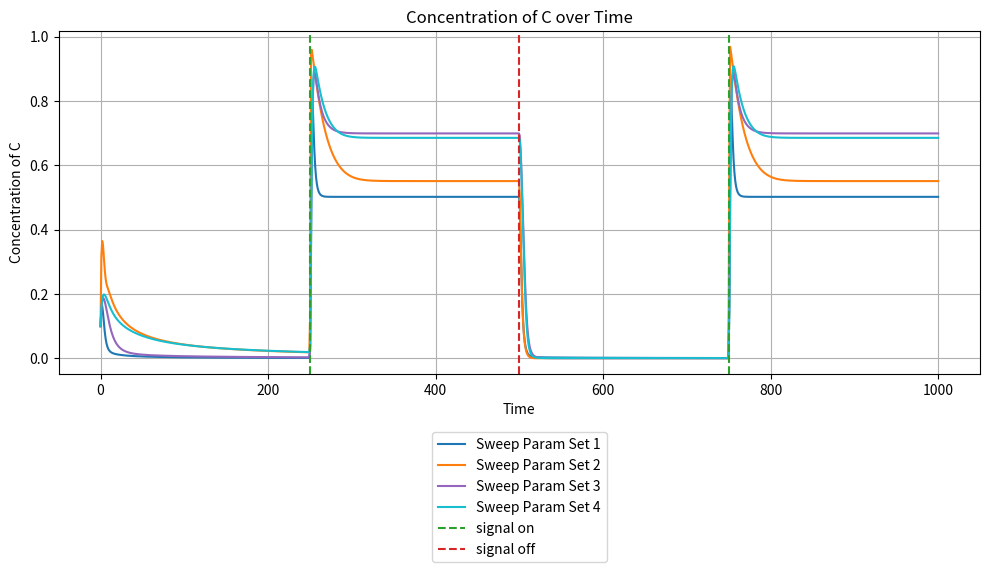

The matplotlib source for this figure: (Note: this script raises an exception after producing the figure.)
import numpy as np
from scipy.integrate import odeint
import matplotlib.pyplot as plt

def coupled_system(y, t, I, kia, Kia, Fa, kfaa, Kfaa, kcb, Kcb, Fb, kfbb, Kfbb, kac, Kac, kbc, Kbc):
    A, B, C = y

    if t < 0.25 * total_time:
        input_signal = 0.0
    elif t < 0.5 * total_time:
        input_signal = 1.0
    elif t < 0.75 * total_time:
        input_signal = 0.0
    else:
        input_signal = 1.0
    dA_dt =  input_signal * kia * ((1 - A) / ((1 - A) + Kia)) - Fa * kfaa * (A / (A + Kfaa))
    dB_dt = C * kcb * ((1 - B) / ((1 - B) + Kcb)) - Fb * kfbb * (B / (B + Kfbb))
    dC_dt = A * kac * ((1 - C) / ((1 - C) + Kac)) - B * kbc * (C / (C + Kbc))
    
    return [dA_dt, dB_dt, dC_dt]

def integrate_system(y0, time_steps, params):
    global total_time
    total_time = time_steps[-1]
    result = odeint(
        lambda y, t: coupled_system(y, t, 
                                     params['I'], params['kia'], params['Kia'], 
                                     params['Fa'], params['kfaa'], params['Kfaa'], 
                                     params['kcb'], params['Kcb'], 
                                     params['Fb'], params['kfbb'], params['Kfbb'], 
                                     params['kac'], params['Kac'], 
                                     params['kbc'], params['Kbc']),
        y0, time_steps
    )
    return result

def parameter_sweep(y0, time_steps, param_sets):
    results = []
    for params in param_sets:
        result = integrate_system(y0, time_steps, params)
        results.append(result)
    return results

def main():
    y0 = [.1, .1, .1]
    time_steps = np.linspace(0, 1000, 1000)

    param_sets = [
            {'I': 0.0, 'kia': 5, 'Kia': 5, 'Fa': 0.5, 'kfaa': 1, 'Kfaa': 1, 'kcb': 0.5, 'Kcb': 0.5, 'Fb': 0.5, 'kfbb': 0.2, 'Kfbb': 0.2, 'kac': 2, 'Kac': 0.5, 'kbc': 2, 'Kbc': 0.5},
            {'I': 0.0, 'kia': 5, 'Kia': 5, 'Fa': 0.5, 'kfaa': 1, 'Kfaa': 1, 'kcb': 0.1, 'Kcb': 0.01, 'Fb': 0.5, 'kfbb': 0.1, 'Kfbb': 0.01, 'kac': 10, 'Kac': 1, 'kbc': 5, 'Kbc': 0.5},
            {'I': 0.0, 'kia': 5, 'Kia': 5, 'Fa': 0.5, 'kfaa': 1, 'Kfaa': 1, 'kcb': 0.1, 'Kcb': 0.01, 'Fb': 0.1, 'kfbb': 5, 'Kfbb': 5, 'kac': 10, 'Kac': 10, 'kbc': 0.5, 'Kbc': 0.5},
            {'I': 0.0, 'kia': 5, 'Kia': 5, 'Fa': 0.5, 'kfaa': 1, 'Kfaa': 1, 'kcb': 0.1, 'Kcb': 0.1, 'Fb': 0.5, 'kfbb': 0.1, 'Kfbb': 0.1, 'kac': 10, 'Kac': 10, 'kbc': 0.5, 'Kbc': 0.5}
        ]
    
    all_results = parameter_sweep(y0, time_steps, param_sets)
    
    colors = ['tab:blue', 'tab:orange', 'tab:purple', 'tab:cyan']
    plt.figure(figsize=(10, 6))
    for i, result in enumerate(all_results):
        plt.plot(time_steps, result[:, 2], label=f'Sweep Param Set {i+1}', color=colors[i % len(colors)])
    
    plt.axvline(x = 1000/4, color = 'tab:green', label = 'signal on', linestyle = '--')
    plt.axvline(x = 1000/2, color = 'tab:red', label = 'signal off', linestyle = '--')
    plt.axvline(x = 3*1000/4, color = 'tab:green', linestyle = '--')
    plt.xlabel('Time')
    plt.ylabel('Concentration of C')
    plt.title('Concentration of C over Time')
    plt.legend(loc='upper center', bbox_to_anchor=(0.5, -0.15))
    plt.grid()
    plt.tight_layout()
    plt.savefig('results/negative_basic_model.pdf')

if __name__ == "__main__":
    main()